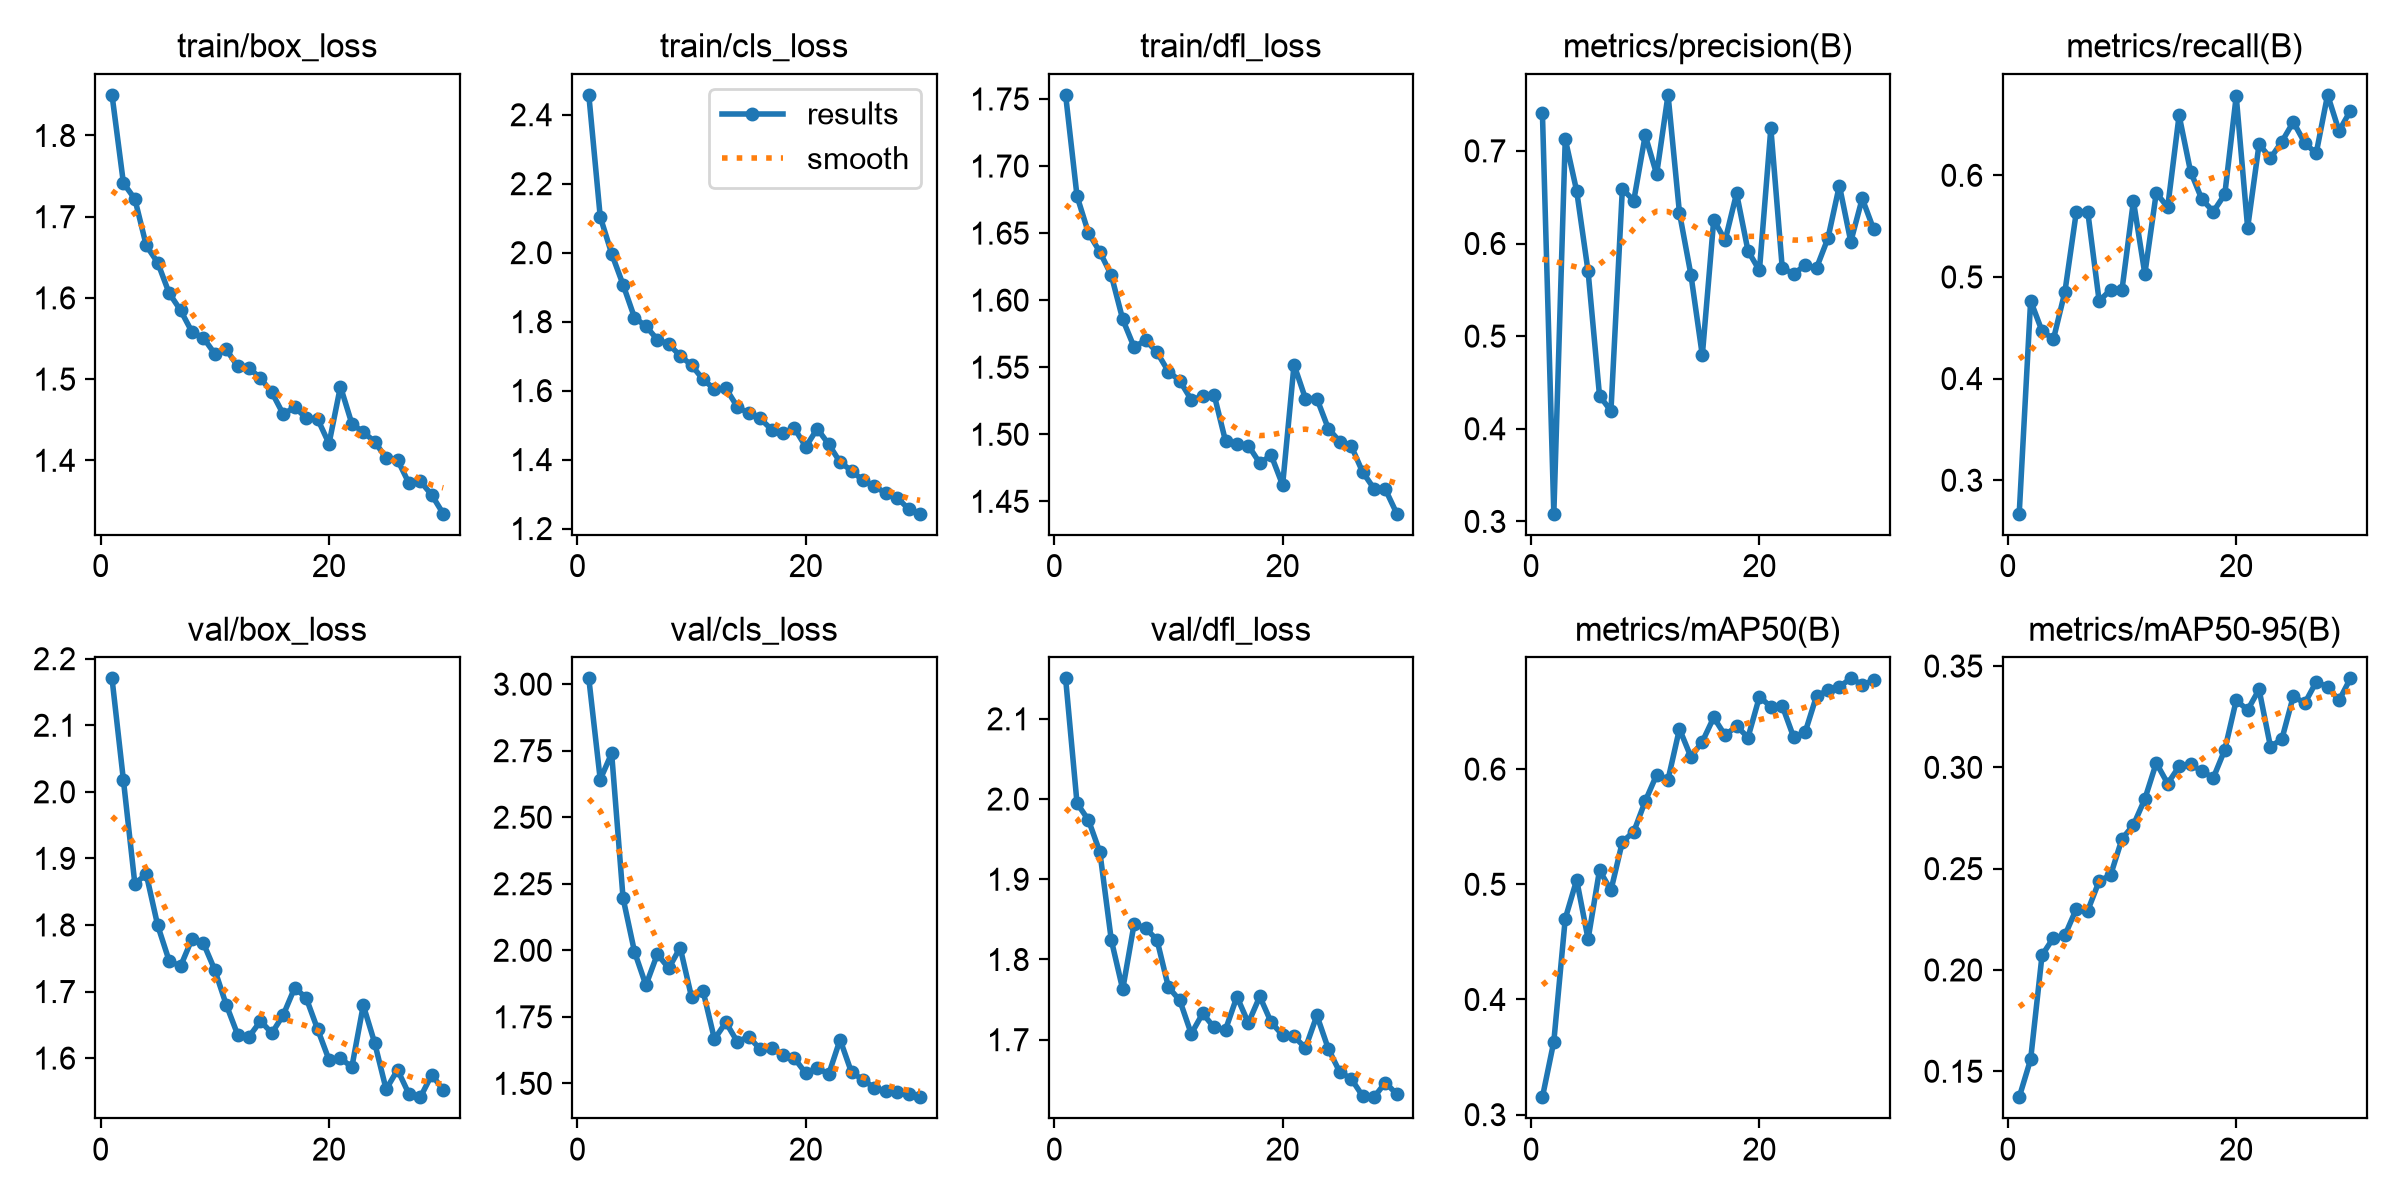

The data file committed next to this chart (first rows):
epoch, time, train/box_loss, train/cls_loss, train/dfl_loss, metrics/precision(B), metrics/recall(B), metrics/mAP50(B), metrics/mAP50-95(B), val/box_loss, val/cls_loss, val/dfl_loss, lr/pg0, lr/pg1, lr/pg2
1, 327.5, 1.85, 2.458, 1.753, 0.7412, 0.2671, 0.3152, 0.1372, 2.17, 3.022, 2.15, 0.0003324, 0.0003324, 0.06709
2, 637.1, 1.741, 2.104, 1.678, 0.3083, 0.4766, 0.3635, 0.1558, 2.017, 2.642, 1.995, 0.0006438, 0.0006438, 0.03407
3, 948.5, 1.722, 1.997, 1.65, 0.7128, 0.4467, 0.4702, 0.2073, 1.862, 2.74, 1.974, 0.0009331, 0.0009331, 0.001026
4, 1586, 1.665, 1.907, 1.636, 0.6567, 0.439, 0.5038, 0.2159, 1.876, 2.196, 1.934, 0.000901, 0.000901, 0.000901
5, 1861, 1.643, 1.812, 1.619, 0.5699, 0.4853, 0.4523, 0.2171, 1.799, 1.995, 1.824, 0.000868, 0.000868, 0.000868
6, 2120, 1.606, 1.787, 1.586, 0.4358, 0.5639, 0.5123, 0.2301, 1.746, 1.869, 1.763, 0.000835, 0.000835, 0.000835
7, 2337, 1.585, 1.748, 1.565, 0.4192, 0.5644, 0.4948, 0.2293, 1.738, 1.986, 1.844, 0.000802, 0.000802, 0.000802
8, 2684, 1.558, 1.735, 1.57, 0.6589, 0.4763, 0.5368, 0.2439, 1.779, 1.933, 1.839, 0.000769, 0.000769, 0.000769
9, 3244, 1.551, 1.701, 1.561, 0.6463, 0.4874, 0.5457, 0.2468, 1.773, 2.01, 1.824, 0.000736, 0.000736, 0.000736
10, 3814, 1.531, 1.674, 1.547, 0.7168, 0.4875, 0.5721, 0.2647, 1.732, 1.823, 1.766, 0.000703, 0.000703, 0.000703
11, 4177, 1.537, 1.632, 1.54, 0.6748, 0.5748, 0.595, 0.2716, 1.68, 1.847, 1.749, 0.00067, 0.00067, 0.00067
12, 4950, 1.516, 1.604, 1.526, 0.7604, 0.503, 0.5909, 0.2844, 1.635, 1.666, 1.707, 0.000637, 0.000637, 0.000637
13, 5472, 1.514, 1.606, 1.528, 0.6331, 0.5828, 0.6349, 0.3022, 1.632, 1.729, 1.733, 0.000604, 0.000604, 0.000604
14, 5885, 1.501, 1.553, 1.53, 0.5664, 0.5686, 0.6106, 0.292, 1.656, 1.657, 1.715, 0.000571, 0.000571, 0.000571
15, 14406, 1.484, 1.534, 1.495, 0.4792, 0.659, 0.6238, 0.3005, 1.638, 1.675, 1.712, 0.000538, 0.000538, 0.000538
16, 14786, 1.457, 1.519, 1.492, 0.6256, 0.6038, 0.6449, 0.3016, 1.665, 1.628, 1.754, 0.000505, 0.000505, 0.000505
17, 15287, 1.466, 1.487, 1.492, 0.6035, 0.5762, 0.6292, 0.298, 1.706, 1.632, 1.721, 0.000472, 0.000472, 0.000472
18, 15667, 1.452, 1.477, 1.479, 0.6542, 0.5644, 0.6375, 0.2949, 1.69, 1.607, 1.754, 0.000439, 0.000439, 0.000439
19, 16026, 1.451, 1.491, 1.484, 0.5921, 0.5813, 0.6274, 0.3087, 1.643, 1.594, 1.722, 0.000406, 0.000406, 0.000406
20, 16472, 1.421, 1.437, 1.462, 0.5709, 0.6778, 0.6627, 0.3331, 1.597, 1.538, 1.706, 0.000373, 0.000373, 0.000373
21, 17238, 1.491, 1.49, 1.552, 0.7244, 0.5484, 0.6542, 0.3283, 1.6, 1.559, 1.704, 0.00034, 0.00034, 0.00034
22, 17954, 1.445, 1.445, 1.527, 0.5734, 0.6306, 0.6549, 0.3384, 1.587, 1.534, 1.69, 0.000307, 0.000307, 0.000307
23, 18416, 1.435, 1.393, 1.527, 0.5674, 0.6169, 0.6277, 0.3101, 1.679, 1.664, 1.73, 0.000274, 0.000274, 0.000274
24, 28334, 1.423, 1.368, 1.504, 0.5763, 0.6332, 0.6319, 0.314, 1.623, 1.541, 1.689, 0.000241, 0.000241, 0.000241
25, 28608, 1.403, 1.34, 1.495, 0.5736, 0.6525, 0.6636, 0.3351, 1.553, 1.514, 1.66, 0.000208, 0.000208, 0.000208
26, 29038, 1.401, 1.323, 1.491, 0.6057, 0.6319, 0.6684, 0.3317, 1.582, 1.483, 1.651, 0.000175, 0.000175, 0.000175
27, 29632, 1.372, 1.303, 1.472, 0.6626, 0.6215, 0.6715, 0.3421, 1.546, 1.472, 1.63, 0.000142, 0.000142, 0.000142
28, 34132, 1.374, 1.289, 1.459, 0.602, 0.6791, 0.6788, 0.3398, 1.541, 1.467, 1.628, 0.000109, 0.000109, 0.000109
29, 34444, 1.357, 1.257, 1.459, 0.6486, 0.6437, 0.6733, 0.333, 1.575, 1.46, 1.647, 7.6e-05, 7.6e-05, 7.6e-05
30, 34771, 1.334, 1.243, 1.441, 0.6153, 0.6635, 0.677, 0.3439, 1.552, 1.448, 1.632, 4.3e-05, 4.3e-05, 4.3e-05
